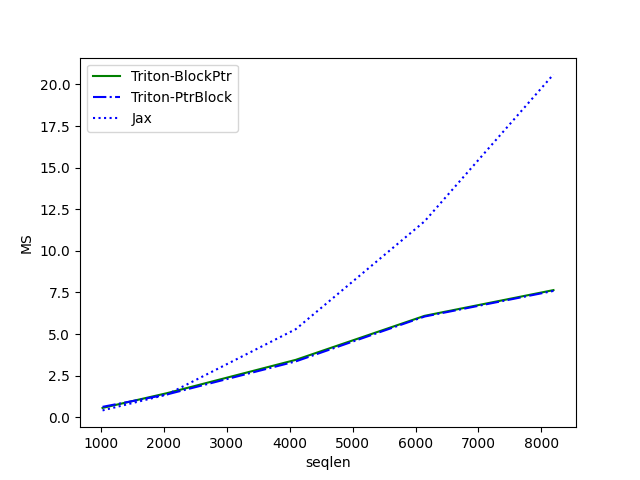

Source data for this figure (header and first rows):
seqlen, Triton-BlockPtr, Triton-PtrBlock, Jax
1024, 0.5659, 0.6302, 0.4163
2048, 1.451, 1.375, 1.367
4096, 3.453, 3.361, 5.296
6144, 6.098, 6.056, 11.78
8192, 7.643, 7.594, 20.6
